The GitHub repository edmondnapil/Calamansi_damage_detection contains a labelled image folder "Calamansi_damage_detection" with 2 categories: damaged, healthy. Examples follow, each with its label.

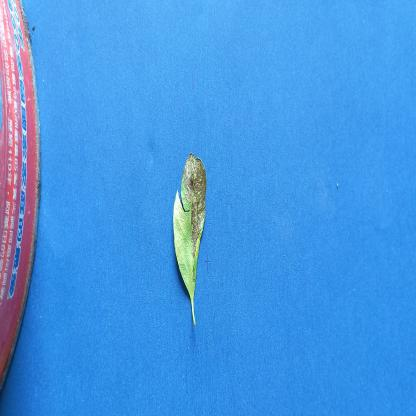
Label: damaged

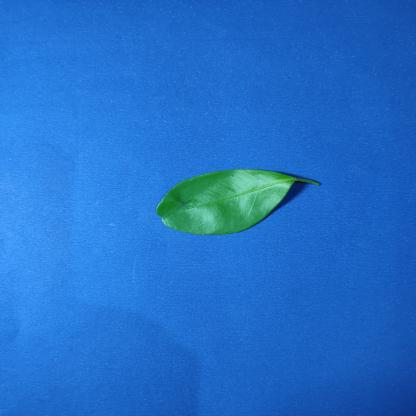
Label: healthy

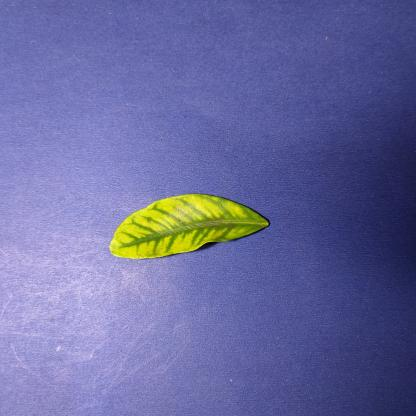
Label: damaged

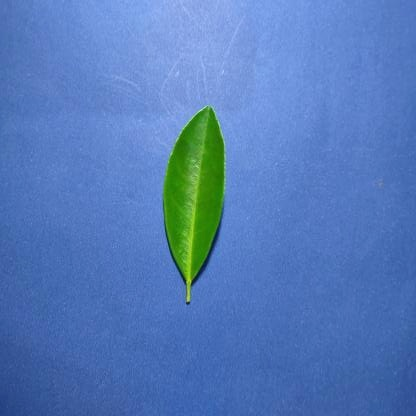
Label: healthy

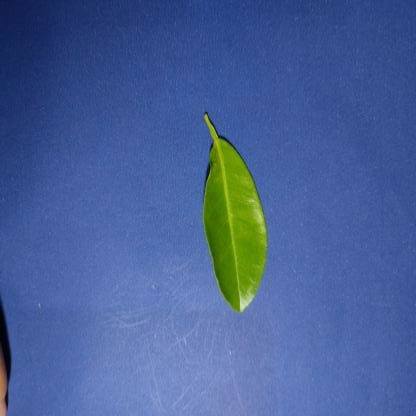
Label: healthy

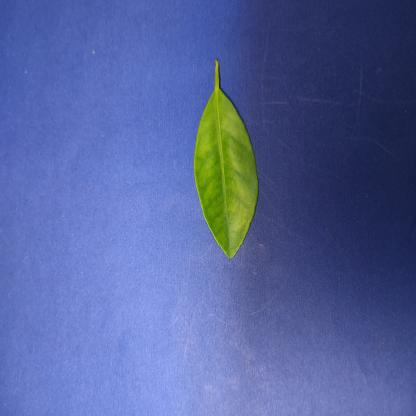
Label: damaged
